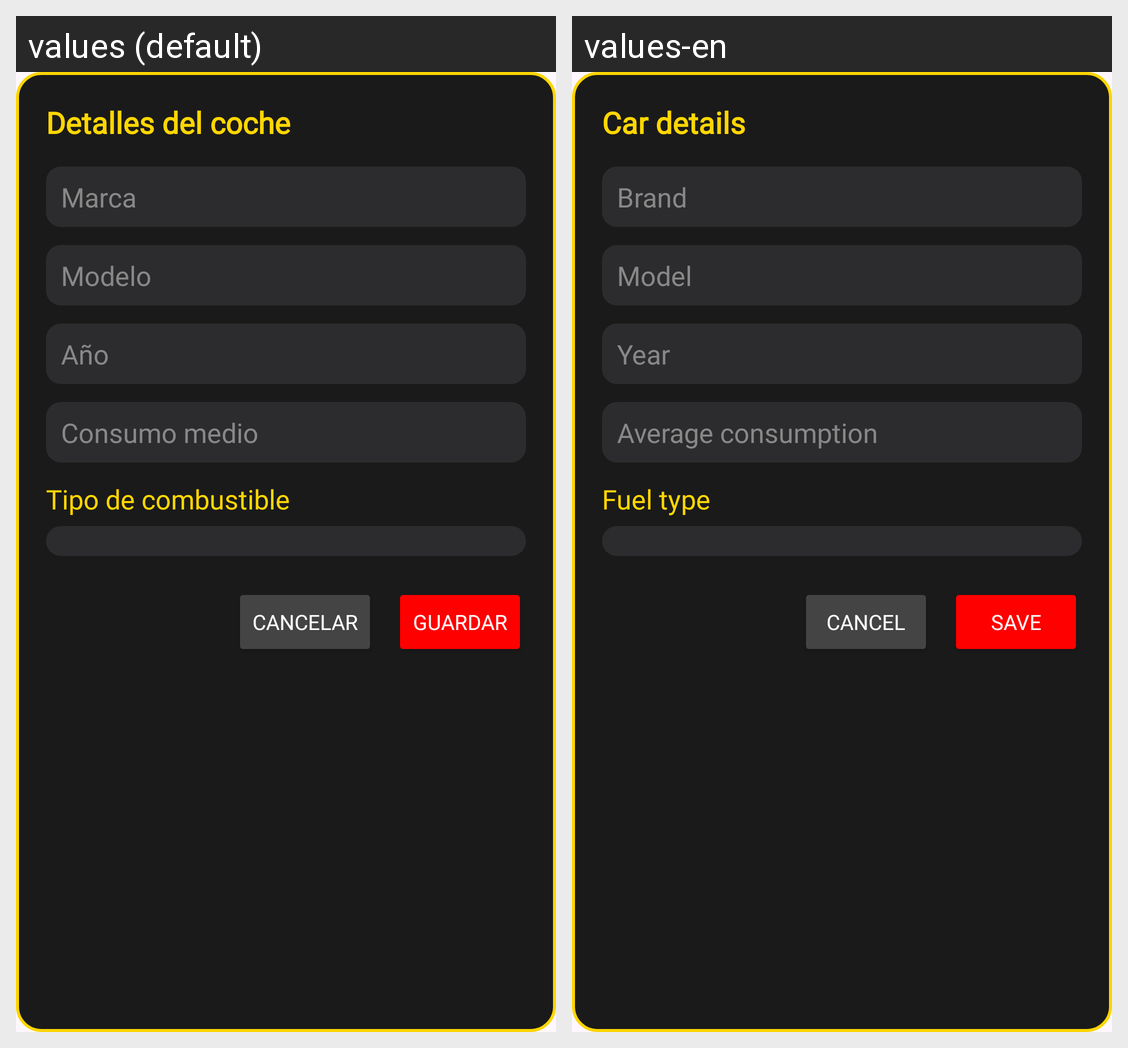

This grid shows one Android layout under two languages. Give, for every string resource on the screen, its name, the default text and each shown locale's text.
Android screen res/layout/dialog_editar_coche.xml rendered under 2 locales, left to right: values (default), values-en. Device: Nexus 5 (rendered at 1080×1920; each locale shown at half size, 540×960, under a caption strip naming it); theme Theme.DRIVY.
Strings drawn on this screen, with the default value and each locale's value (text and hints the layout hard-codes, and strings that could not be matched under every locale, appear in the picture but are not listed):

detalles_del_coche
  values: Detalles del coche
  values-en: Car details

marca
  values: Marca
  values-en: Brand

modelo
  values: Modelo
  values-en: Model

ano
  values: Año
  values-en: Year

consumo_medio
  values: Consumo medio
  values-en: Average consumption

tipo_de_combustible
  values: Tipo de combustible
  values-en: Fuel type

cancelar
  values: Cancelar
  values-en: Cancel

guardar
  values: Guardar
  values-en: Save
